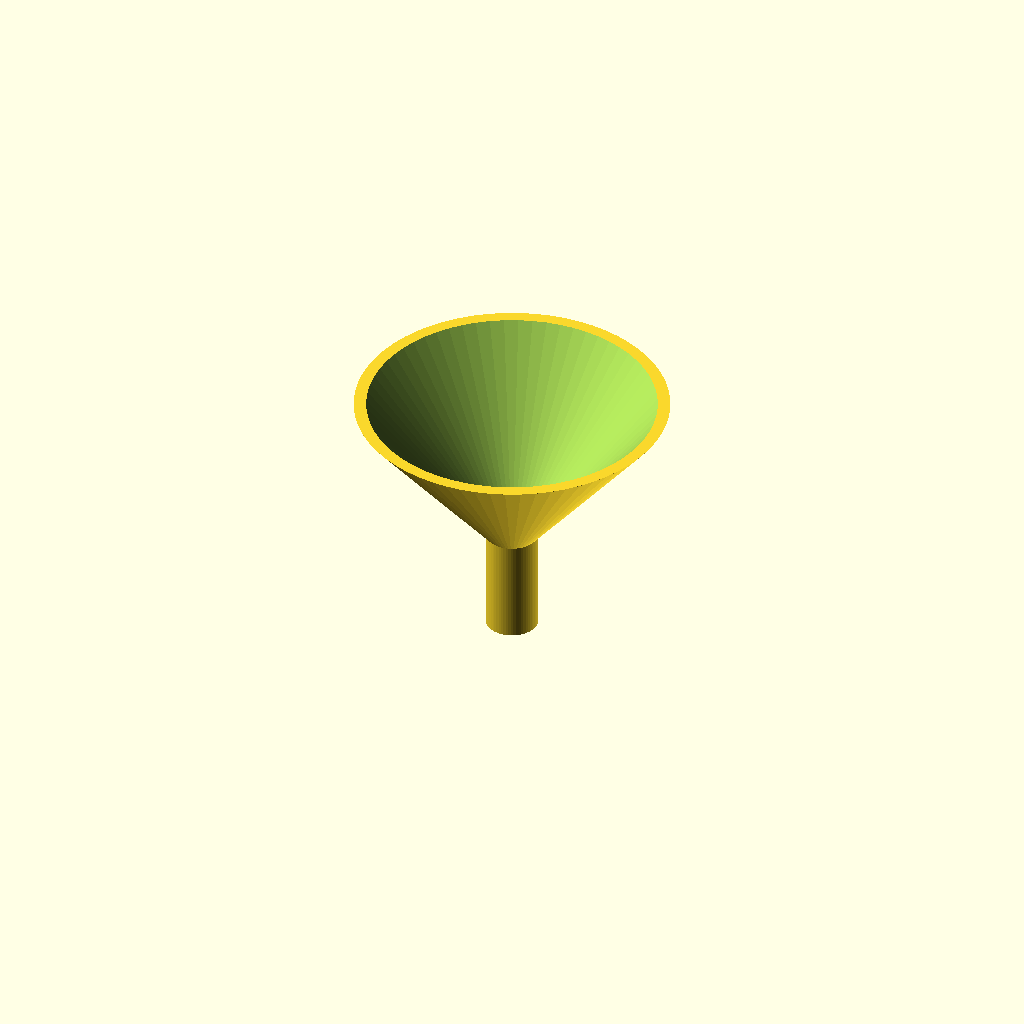
Cell 1 — every parameter at its default value.
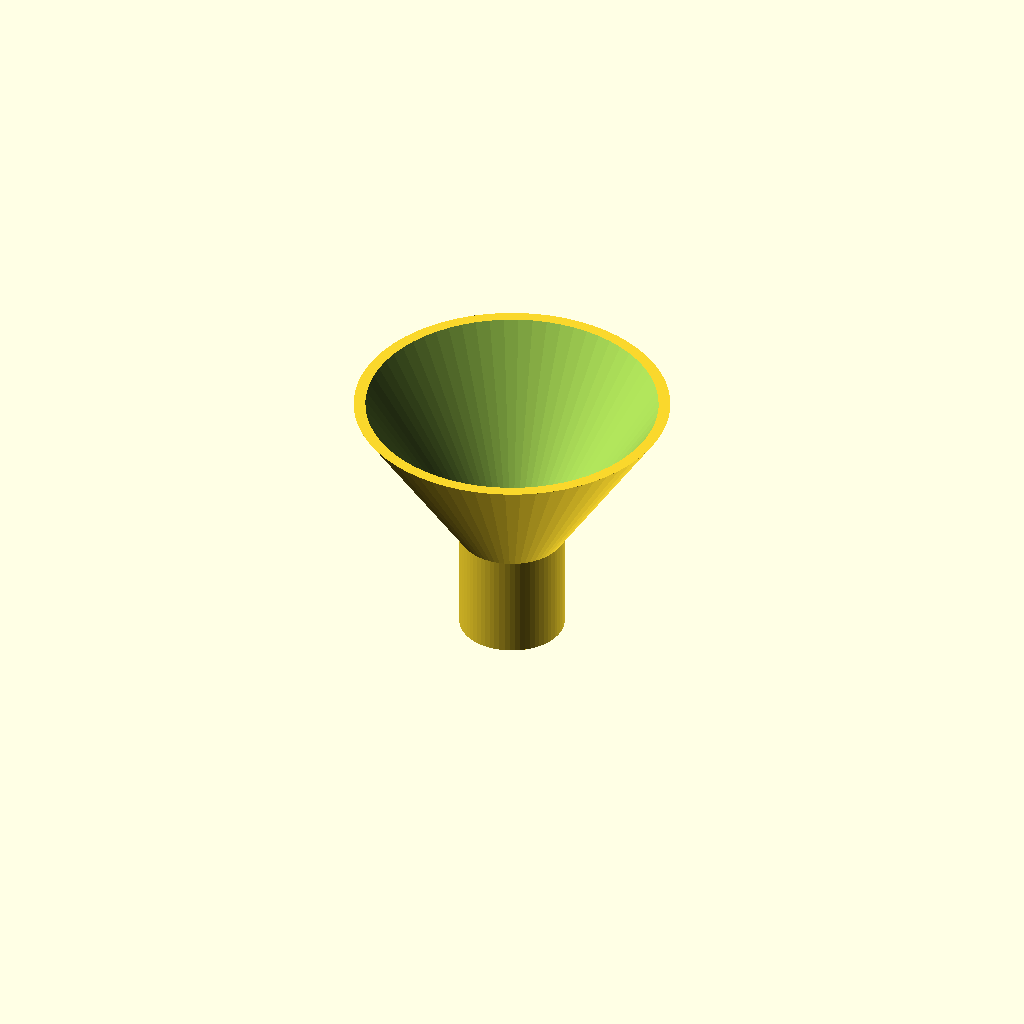
Cell 2: the same model with spout_outer_diameter = 20.
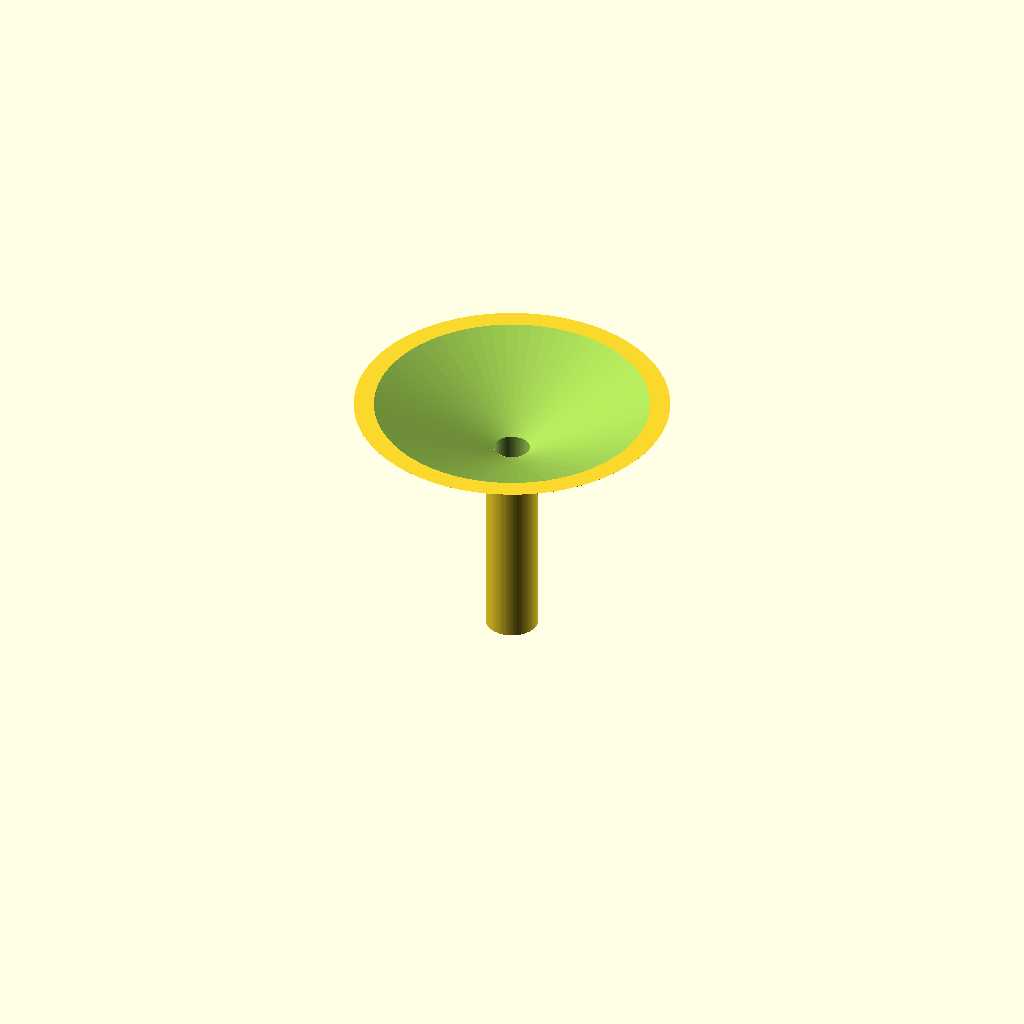
Cell 3: the same model with spout_height = 40.
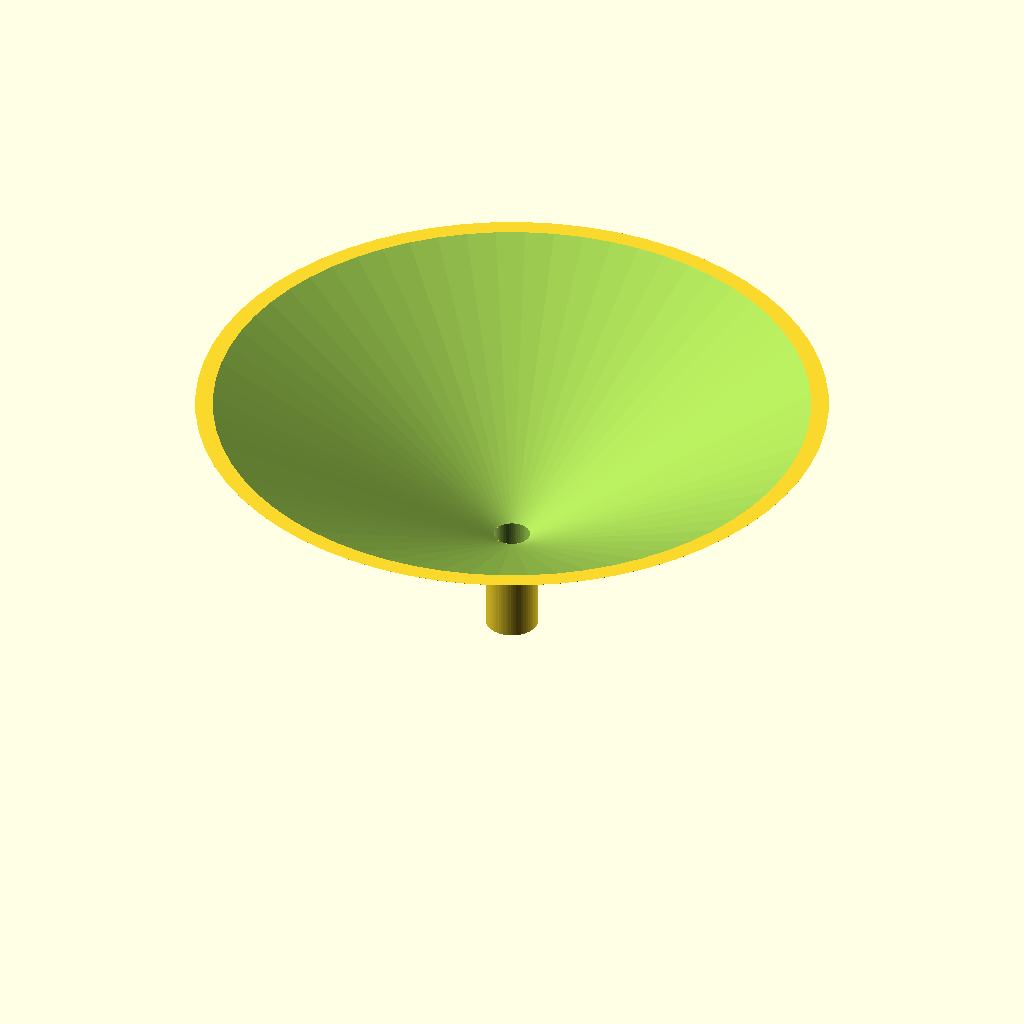
Cell 4: funnel_rim_diameter = 120 (everything else at default).
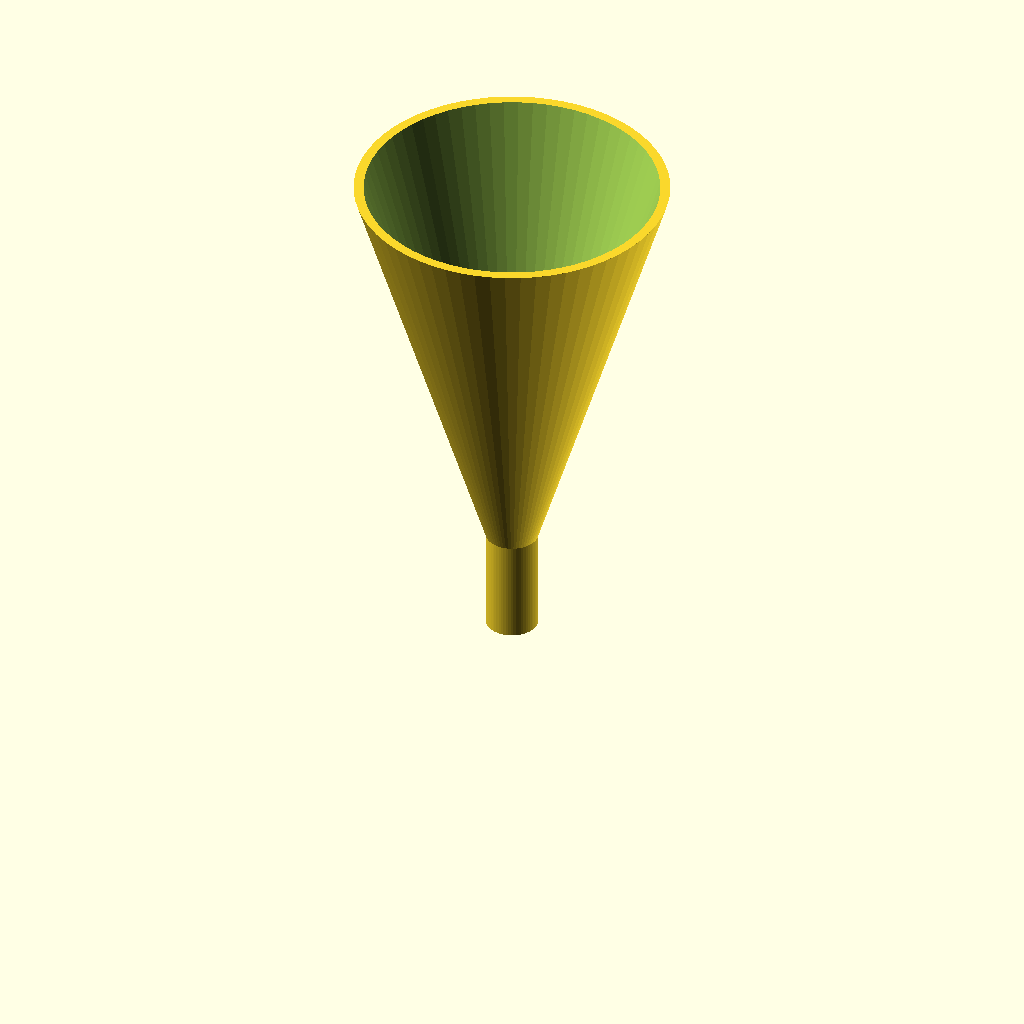
Cell 5 — funnel_height set to 100, the other parameters unchanged.
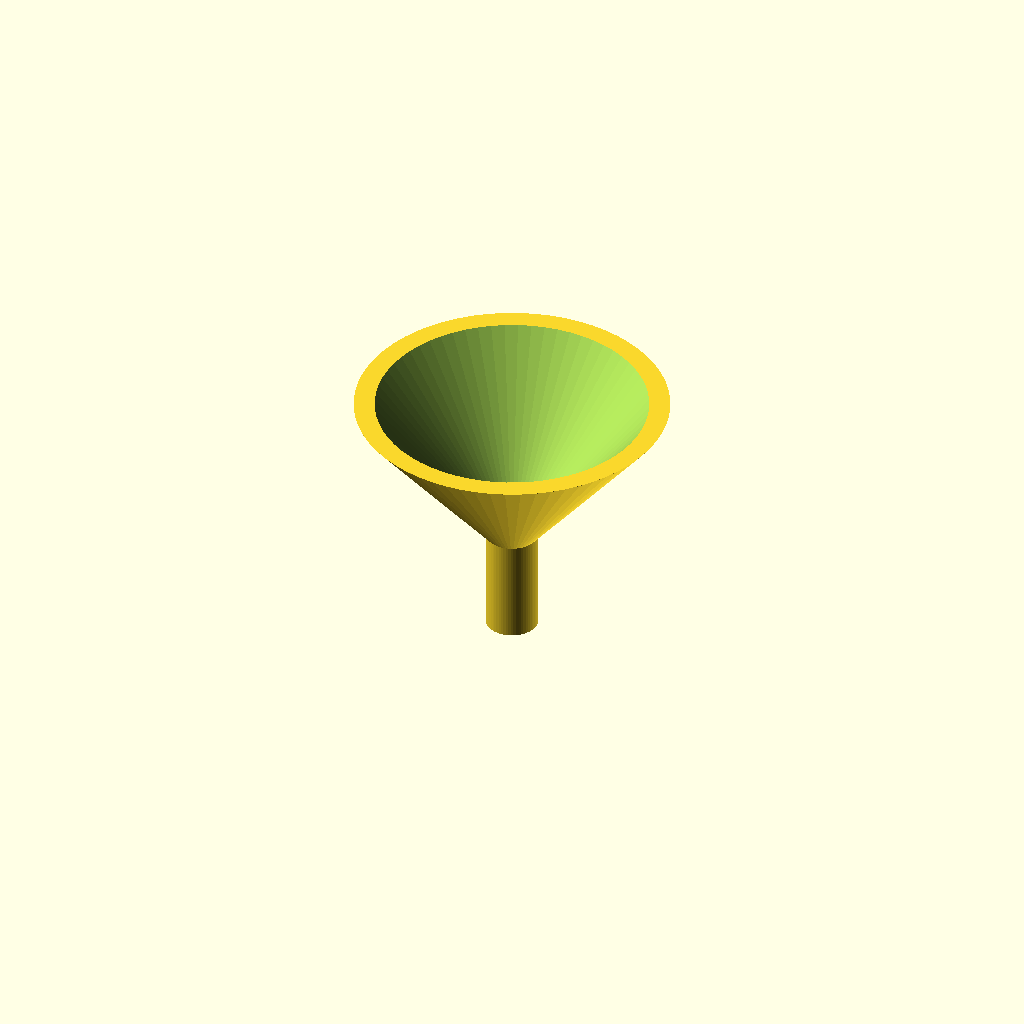
Cell 6 — wall_thickness set to 3.2, the other parameters unchanged.
One fixed orthographic camera (rotation 55°, 0°, 25°; colour scheme Cornfield) for every cell.
The OpenSCAD source (bench/results/box-gemma-h0/code/tiiny_google_gemma-4-26B-A4B-it/lab_funnel_60mm_s1_a0.scad):
// Lab Funnel Design
// Units: mm
// Print Orientation: Upright (Base at Z=0)

// --- Dimensions ---
spout_outer_diameter = 10.0;      // Outer diameter of the spout
spout_height = 20.0;             // Height of the spout (from Z=0 to Z=20)
funnel_rim_diameter = 60.0;      // Outer diameter at the top rim
funnel_height = 50.0;            // Total height from base to rim
wall_thickness = 1.6;            // Constant wall thickness
$fn = 64;                        // Smoothness for curves

// --- Calculated Dimensions ---
spout_inner_diameter = spout_outer_diameter - (2 * wall_thickness);
funnel_inner_rim_diameter = funnel_rim_diameter - (2 * wall_thickness);

// --- Main Construction ---

union() {
    // 1. The Spout (Cylinder)
    difference() {
        // Outer shape
        cylinder(h = spout_height, d = spout_outer_diameter);
        
        // Inner bore (extended slightly to ensure clean cut)
        translate([0, 0, -1])
            cylinder(h = spout_height + 2, d = spout_inner_diameter);
    }

    // 2. The Funnel Cone
    difference() {
        // Outer Cone
        hull() {
            // Bottom of cone (at Z=20)
            translate([0, 0, spout_height])
                cylinder(h = 0.01, d = spout_outer_diameter);
            
            // Top of cone (at Z=50)
            translate([0, 0, funnel_height])
                cylinder(h = 0.01, d = funnel_rim_diameter);
        }

        // Inner Cone (to create the hollow part)
        hull() {
            // Bottom of inner cone (at Z=20)
            translate([0, 0, spout_height - 0.01])
                cylinder(h = 0.01, d = spout_inner_diameter);
            
            // Top of inner cone (at Z=50)
            translate([0, 0, funnel_height + 1])
                cylinder(h = 1, d = funnel_inner_rim_diameter);
        }
    }
}

// Note: The model is centered on X and Y. 
// The base of the spout sits at Z=0.
Customizer parameters (derived from the source; name, type, default, range or options):
spout_outer_diameter: number, default 10
spout_height: number, default 20
funnel_rim_diameter: number, default 60
funnel_height: number, default 50
wall_thickness: number, default 1.6
